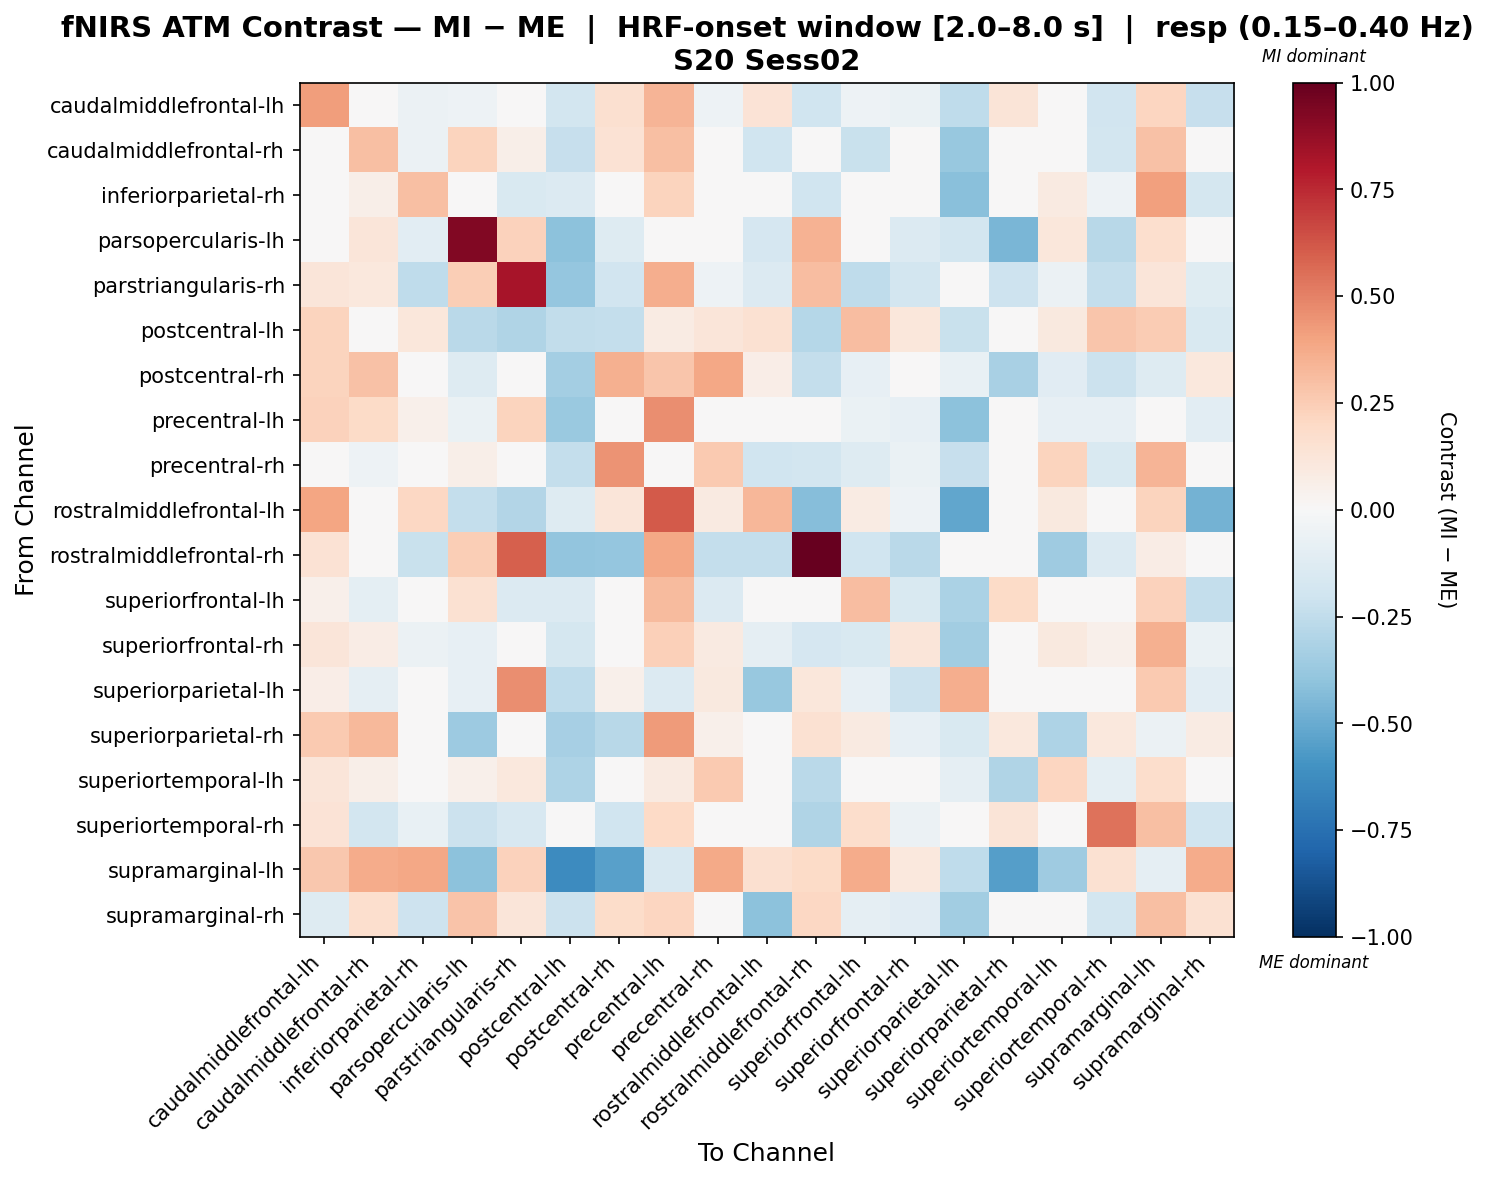

Source data for this figure (header and first rows):
, caudalmiddlefrontal-lh, caudalmiddlefrontal-rh, inferiorparietal-rh, parsopercularis-lh, parstriangularis-rh, postcentral-lh, postcentral-rh, precentral-lh, precentral-rh, rostralmiddlefrontal-lh, rostralmiddlefrontal-rh, superiorfrontal-lh, superiorfrontal-rh, superiorparietal-lh, superiorparietal-rh, superiortemporal-lh, superiortemporal-rh, supramarginal-lh, supramarginal-rh
caudalmiddlefrontal-lh, 0.4173, -0.03296, -0.05969, -0.05444, -0.02452, -0.1837, 0.1633, 0.3425, -0.05248, 0.1352, -0.2019, -0.05248, -0.0669, -0.2532, 0.1307, 0.003428, -0.1948, 0.2132, -0.2285
caudalmiddlefrontal-rh, 0.01893, 0.2997, -0.05764, 0.2235, 0.05822, -0.2284, 0.1453, 0.3035, -0.04865, -0.2003, -0.03895, -0.2253, -0.03562, -0.3799, 0.02405, 0.0373, -0.1836, 0.2954, -0.007492
inferiorparietal-rh, 0.02776, 0.05477, 0.2984, -0.002023, -0.1529, -0.1331, -0.04644, 0.2213, 0.04974, 0.04974, -0.1963, 0.03881, -0.02878, -0.4189, -0.03636, 0.09197, -0.05316, 0.4132, -0.1776
parsopercularis-lh, 0.004545, 0.1204, -0.1066, 0.9227, 0.2316, -0.4083, -0.1301, -0.03219, 0.03094, -0.1711, 0.3464, 0.001689, -0.1392, -0.1828, -0.456, 0.1115, -0.278, 0.169, -0.03447
parstriangularis-rh, 0.1235, 0.108, -0.2562, 0.2463, 0.823, -0.3874, -0.1891, 0.3596, -0.05083, -0.1334, 0.3094, -0.2577, -0.1844, -0.006052, -0.2075, -0.05493, -0.2421, 0.1172, -0.1173
postcentral-lh, 0.226, 0.001485, 0.1134, -0.2667, -0.3014, -0.2468, -0.2381, 0.08072, 0.1208, 0.1556, -0.2818, 0.3064, 0.1134, -0.2252, -0.02831, 0.09537, 0.2785, 0.2524, -0.1555
postcentral-rh, 0.2241, 0.2956, -0.02193, -0.1268, -0.02822, -0.3405, 0.3582, 0.2802, 0.386, 0.07011, -0.2366, -0.08579, -0.02264, -0.07351, -0.3224, -0.1155, -0.2169, -0.1289, 0.1055
precentral-lh, 0.231, 0.1886, 0.05215, -0.06332, 0.2231, -0.37, 0.007495, 0.4683, -0.007467, 0.03629, 0.04628, -0.06391, -0.08068, -0.4124, -0.02821, -0.08406, -0.07928, 0.03769, -0.1016
precentral-rh, -0.02924, -0.05293, -0.01679, 0.05777, 0.01095, -0.2387, 0.4521, 0.02664, 0.2638, -0.1999, -0.1834, -0.1273, -0.06444, -0.228, -0.03267, 0.2264, -0.1557, 0.3377, -0.04627
rostralmiddlefrontal-lh, 0.3968, -0.04876, 0.2041, -0.2411, -0.2904, -0.1305, 0.1212, 0.6166, 0.08691, 0.3351, -0.4249, 0.08241, -0.0545, -0.521, 0.02198, 0.1006, -0.007522, 0.2233, -0.4703
rostralmiddlefrontal-rh, 0.1424, 0.03542, -0.2252, 0.2427, 0.5964, -0.3923, -0.3831, 0.383, -0.2412, -0.2348, 1.0, -0.1984, -0.2681, -0.02611, 0.01944, -0.3543, -0.1352, 0.07381, -0.03454
superiorfrontal-lh, 0.05289, -0.09401, 0.01166, 0.1556, -0.1386, -0.1389, -0.001303, 0.3194, -0.138, -0.04393, 0.0363, 0.3118, -0.1536, -0.313, 0.1915, -0.01945, -0.02723, 0.2301, -0.2412
superiorfrontal-rh, 0.1249, 0.07725, -0.05992, -0.07951, -0.0229, -0.1781, 0.04588, 0.2355, 0.09216, -0.08974, -0.1646, -0.154, 0.1207, -0.345, -0.03769, 0.09654, 0.05173, 0.3559, -0.06898
superiorparietal-lh, 0.06473, -0.08651, -0.04221, -0.08198, 0.4641, -0.251, 0.05076, -0.1403, 0.09476, -0.3797, 0.1126, -0.07879, -0.2143, 0.3628, -0.04061, -0.008982, 0.02118, 0.2621, -0.1087
superiorparietal-rh, 0.264, 0.3224, 0.04493, -0.3603, -0.03358, -0.329, -0.2792, 0.4228, 0.0513, -0.04055, 0.1514, 0.08662, -0.07956, -0.1512, 0.1093, -0.3118, 0.107, -0.059, 0.08451
superiortemporal-lh, 0.1199, 0.05753, 0.009445, 0.05191, 0.1049, -0.3064, 0.03713, 0.088, 0.2646, -0.02459, -0.2709, -0.007114, -0.03309, -0.08934, -0.3046, 0.2163, -0.09788, 0.1773, 0.00694
superiortemporal-rh, 0.1396, -0.1819, -0.07801, -0.2161, -0.1628, -0.02243, -0.1998, 0.1961, 0.003546, -0.01783, -0.3044, 0.1741, -0.05727, -0.007848, 0.1308, -0.03507, 0.5401, 0.3018, -0.2027
supramarginal-lh, 0.2719, 0.3732, 0.3828, -0.4068, 0.2308, -0.6313, -0.5434, -0.1565, 0.3809, 0.1614, 0.1878, 0.3678, 0.1084, -0.2536, -0.5488, -0.3581, 0.1521, -0.0898, 0.3713
supramarginal-rh, -0.1254, 0.1642, -0.2085, 0.2835, 0.1195, -0.2131, 0.1867, 0.2133, -0.01703, -0.4077, 0.2092, -0.08638, -0.116, -0.3489, 0.02278, 0.04619, -0.1799, 0.303, 0.1547
